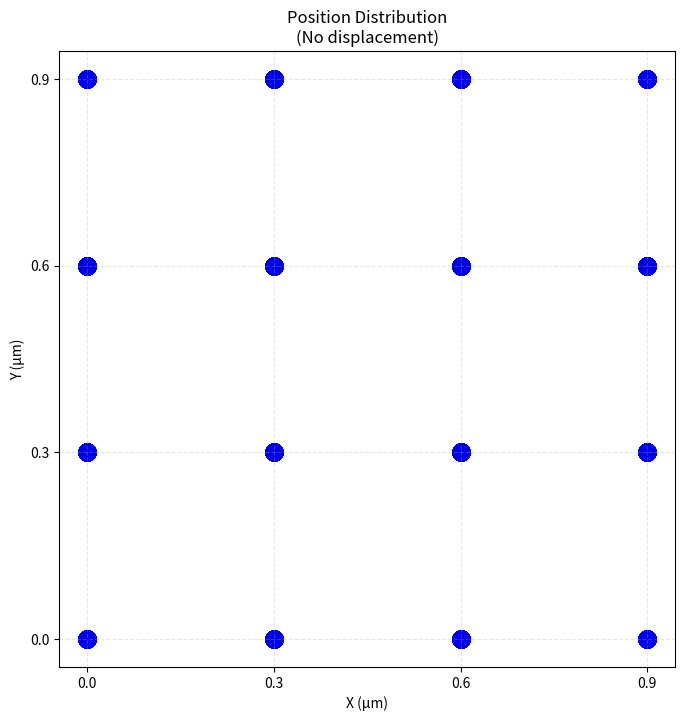

Write the Python code that produced this figure. (Note: this script raises an exception after producing the figure.)
import numpy as np
import matplotlib.pyplot as plt
import os

def generate_heatmap(std_dev):
    # Create a 4x4 grid with 300nm spacing
    spacing = 300e-9  # 300 nanometers in meters
    n_points = 4
    n_realizations = 500  # Number of overlaid point sets

    # Create coordinate arrays
    x = np.arange(n_points) * spacing
    y = np.arange(n_points) * spacing

    # Create meshgrid
    X, Y = np.meshgrid(x, y)

    # Convert to microns for plotting
    X_microns = X * 1e6
    Y_microns = Y * 1e6

    # Create the figure
    plt.figure(figsize=(8, 8))

    # Add grid aligned with original point positions
    plt.grid(True, linestyle='--', alpha=0.3)
    plt.xticks(X_microns[0, :])
    plt.yticks(Y_microns[:, 0])

    # Plot original positions as light gray points
    plt.scatter(X_microns.flatten(), Y_microns.flatten(), color='lightgray', 
               s=150, alpha=0.5, label='Original')

    # Add multiple sets of displaced points
    for _ in range(n_realizations):
        # Generate new displacements for each set
        dx = np.random.normal(0, std_dev, X.shape)
        dy = np.random.normal(0, std_dev, Y.shape)
        
        # Add displacements to coordinates
        X_displaced = X + dx
        Y_displaced = Y + dy
        
        # Convert to microns
        X_displaced_microns = X_displaced * 1e6
        Y_displaced_microns = Y_displaced * 1e6
        
        # Plot displaced points with transparency
        plt.scatter(X_displaced_microns.flatten(), Y_displaced_microns.flatten(), 
                   color='blue', s=150, alpha=0.04)

    # Set labels with units
    plt.xlabel('X (µm)')
    plt.ylabel('Y (µm)')

    # Make the plot square and equal aspect ratio
    plt.axis('square')

    # Add title showing parameters
    if std_dev == 0:
        plt.title('Position Distribution\n(No displacement)')
    else:
        plt.title(f'Position Distribution\n(σ = {std_dev*1e9:.0f}nm, N = {n_realizations} realizations)')

    # Save the figure
    filename = f'heatmap_std_{std_dev*1e9:.0f}nm.png'
    save_path = os.path.join('analysis', 'heatmap_figure', filename)
    plt.savefig(save_path, dpi=300, bbox_inches='tight')
    plt.close()

# Generate figures for each standard deviation
std_devs = [0, 25e-9, 50e-9, 75e-9, 100e-9]
for std_dev in std_devs:
    generate_heatmap(std_dev)